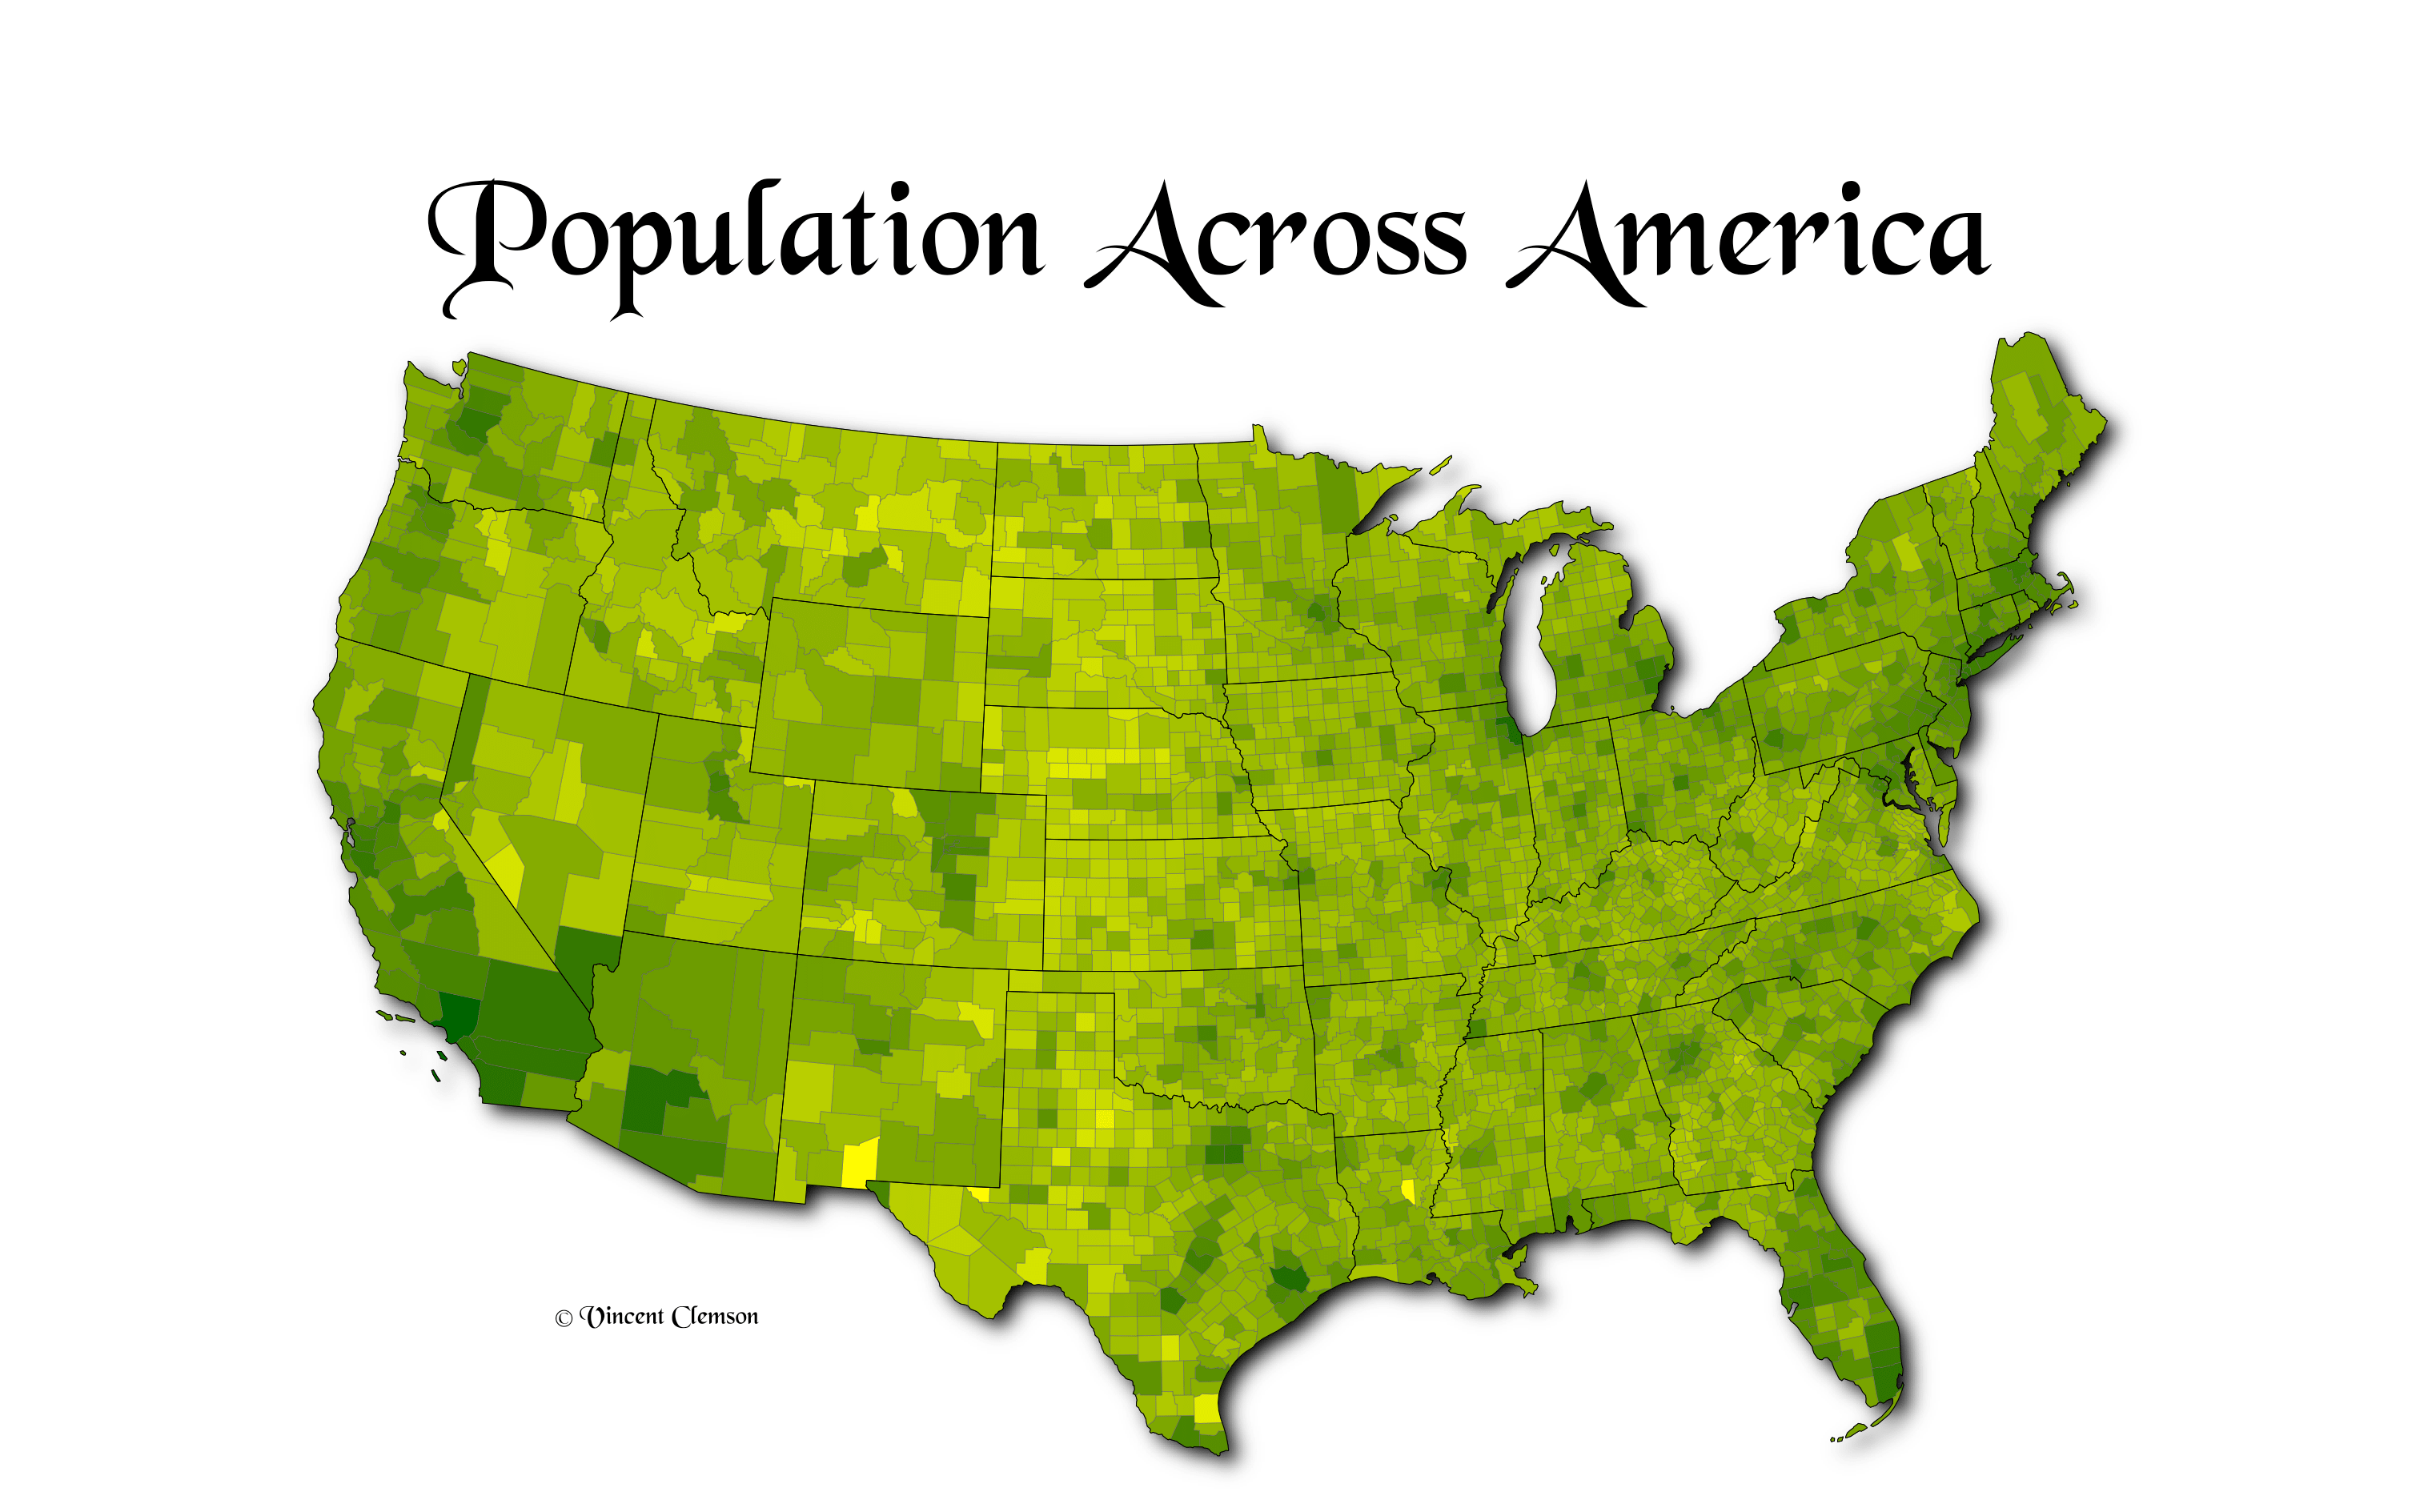

This chart was generated by the following R code:
library(sf)
library(ggfx)
library(dplyr)
library(usmap)
library(tibble)
library(ggplot2)
library(showtext)

# mbp 14" dpi / height / width in inches
dpi <- 254
width <- 11.90157
height <- 7.437008

showtext_opts(dpi = dpi)
showtext_auto(enable = TRUE)
font_add("Black Chancery", "BLKCHCRY.TTF")

g <- ggplot(data = d_sf_plot) +
  with_shadow(
    sigma = 5, x_offset = 5, y_offset = 5,
    geom_sf(data = d_sf_states, color = "black", fill = 'white')
  ) +
  geom_sf(mapping = aes(fill = log(pop_2015)), linewidth=0.1) +
  scale_fill_continuous(low = 'yellow', high = 'darkgreen', na.value='yellow', guide = 'none') +
  geom_sf(data = d_sf_states, color = "black", fill = 'transparent') +
  labs(title = 'Population Across America') +
  theme_void() +
  theme(
    plot.background = element_rect(fill = "white", color = "white"),
    text = element_text(family='Black Chancery'),
    plot.title = element_text(vjust = 0.01, hjust = 0.5, size = 75)
  )
gb <- ggplot_build(g)

g <- g +
  annotate(
    "text", label = "© Vincent Clemson", family='Black Chancery', size = 14/.pt,
    x = gb$layout$panel_params[[1]]$x_range[1]+1100000,
    y = gb$layout$panel_params[[1]]$y_range[1]+500000,
  )
ggsave(plot = g, width = width, height = height, unit = 'in', dpi = dpi, filename = 'usapop-ggplot-ggsave.png')
